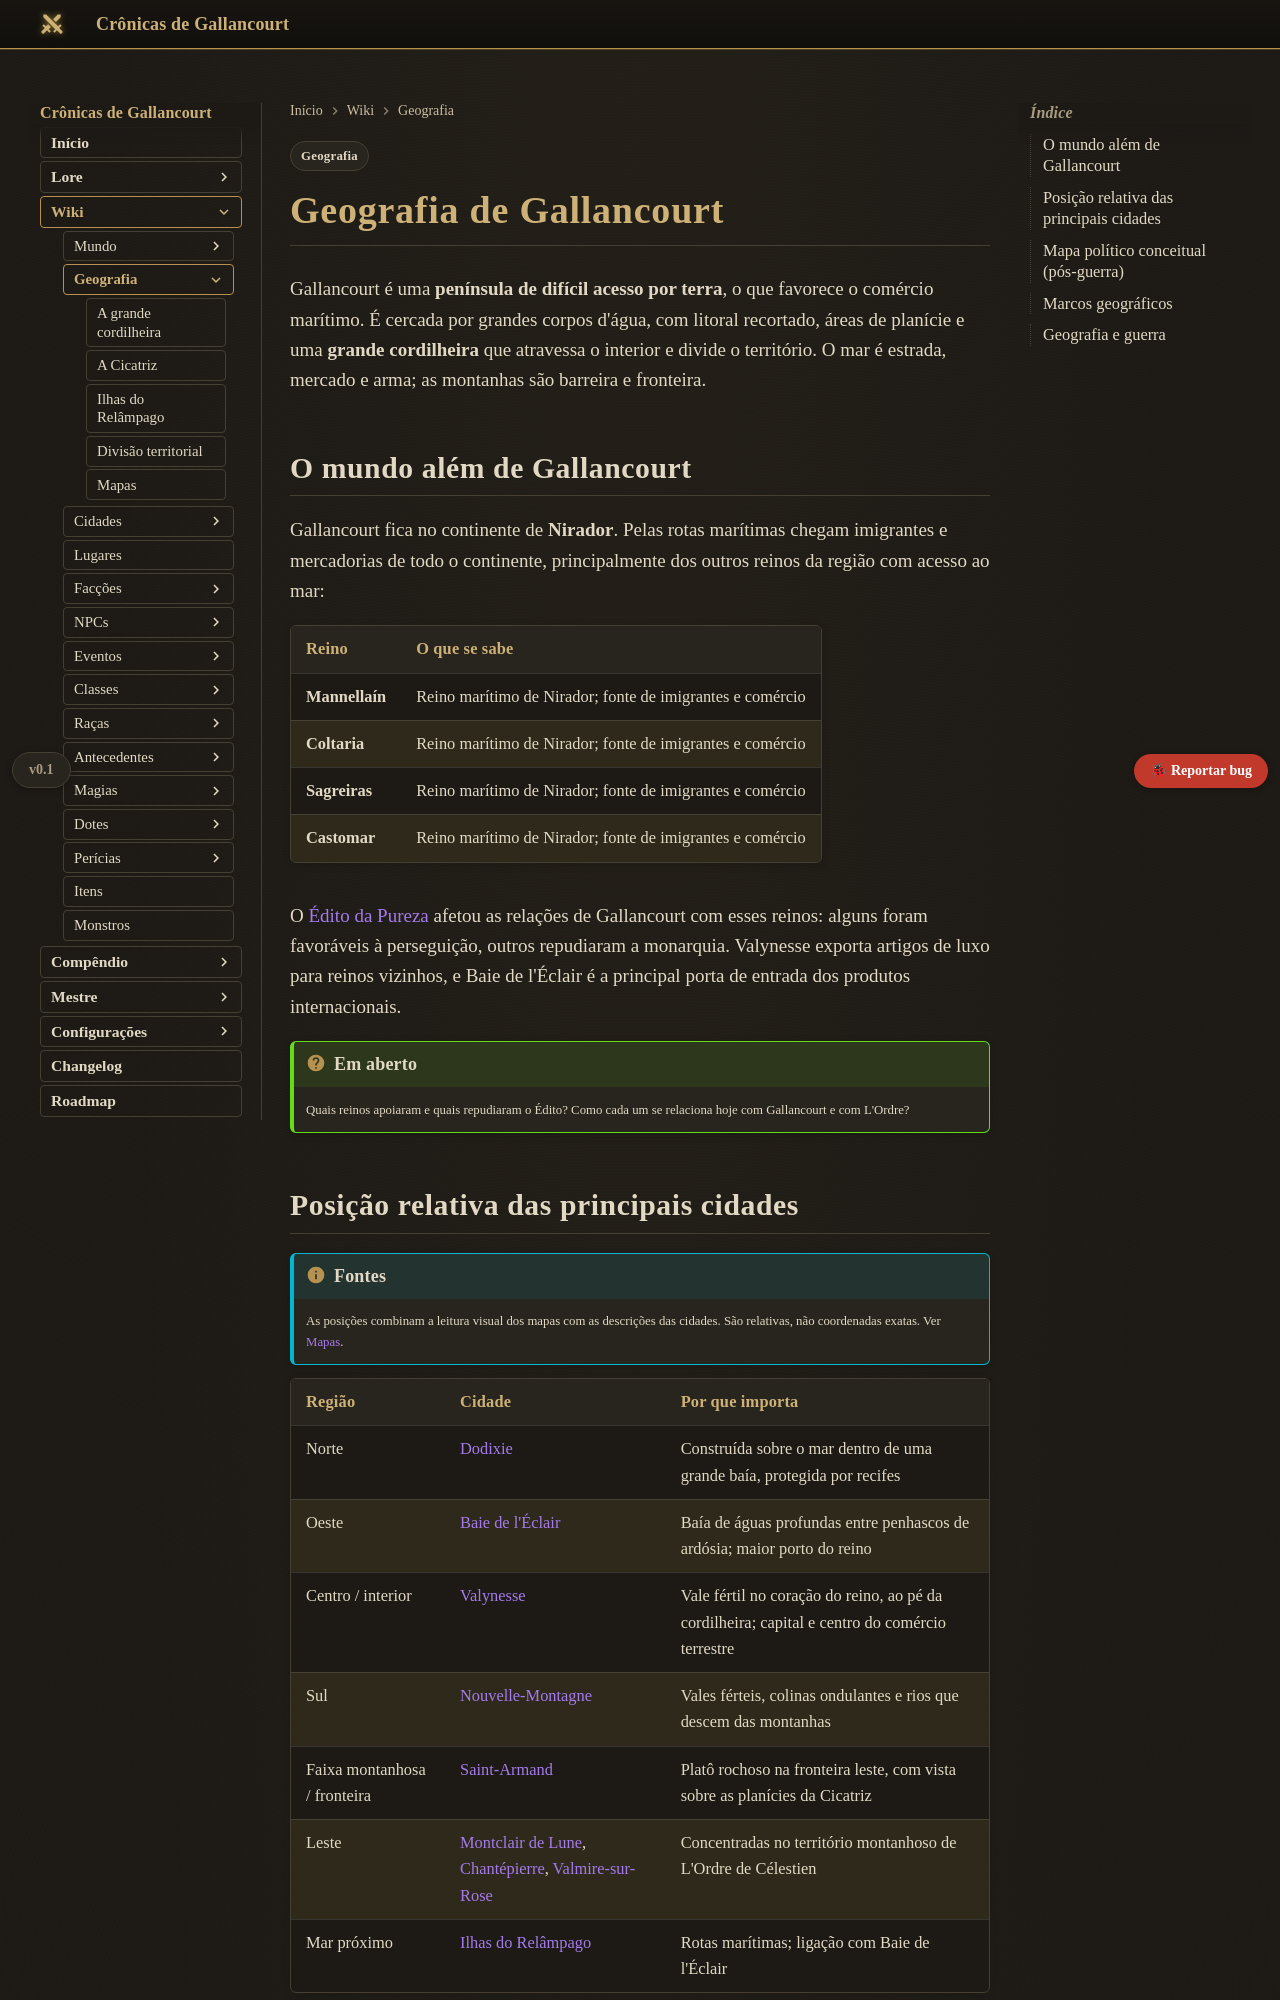

repository: Verayon/Gallancourt-RPG-DnD- · page: geografia/index.html · generator: mkdocs

---
tags:
  - Geografia
---

# Geografia de Gallancourt

Gallancourt é uma **península de difícil acesso por terra**, o que favorece o comércio marítimo.
É cercada por grandes corpos d'água, com litoral recortado, áreas de planície e uma **grande
cordilheira** que atravessa o interior e divide o território. O mar é estrada, mercado e arma; as
montanhas são barreira e fronteira.

## O mundo além de Gallancourt

Gallancourt fica no continente de **Nirador**. Pelas rotas marítimas chegam imigrantes e mercadorias
de todo o continente, principalmente dos outros reinos da região com acesso ao mar:

| Reino | O que se sabe |
|---|---|
| **Mannellaín** | Reino marítimo de Nirador; fonte de imigrantes e comércio |
| **Coltaria** | Reino marítimo de Nirador; fonte de imigrantes e comércio |
| **Sagreiras** | Reino marítimo de Nirador; fonte de imigrantes e comércio |
| **Castomar** | Reino marítimo de Nirador; fonte de imigrantes e comércio |

O [Édito da Pureza](../eventos/edito-da-pureza.md) afetou as relações de Gallancourt com esses
reinos: alguns foram favoráveis à perseguição, outros repudiaram a monarquia. Valynesse exporta
artigos de luxo para reinos vizinhos, e Baie de l'Éclair é a principal porta de entrada dos
produtos internacionais.

!!! question "Em aberto"
    Quais reinos apoiaram e quais repudiaram o Édito? Como cada um se relaciona hoje com
    Gallancourt e com L'Ordre?
